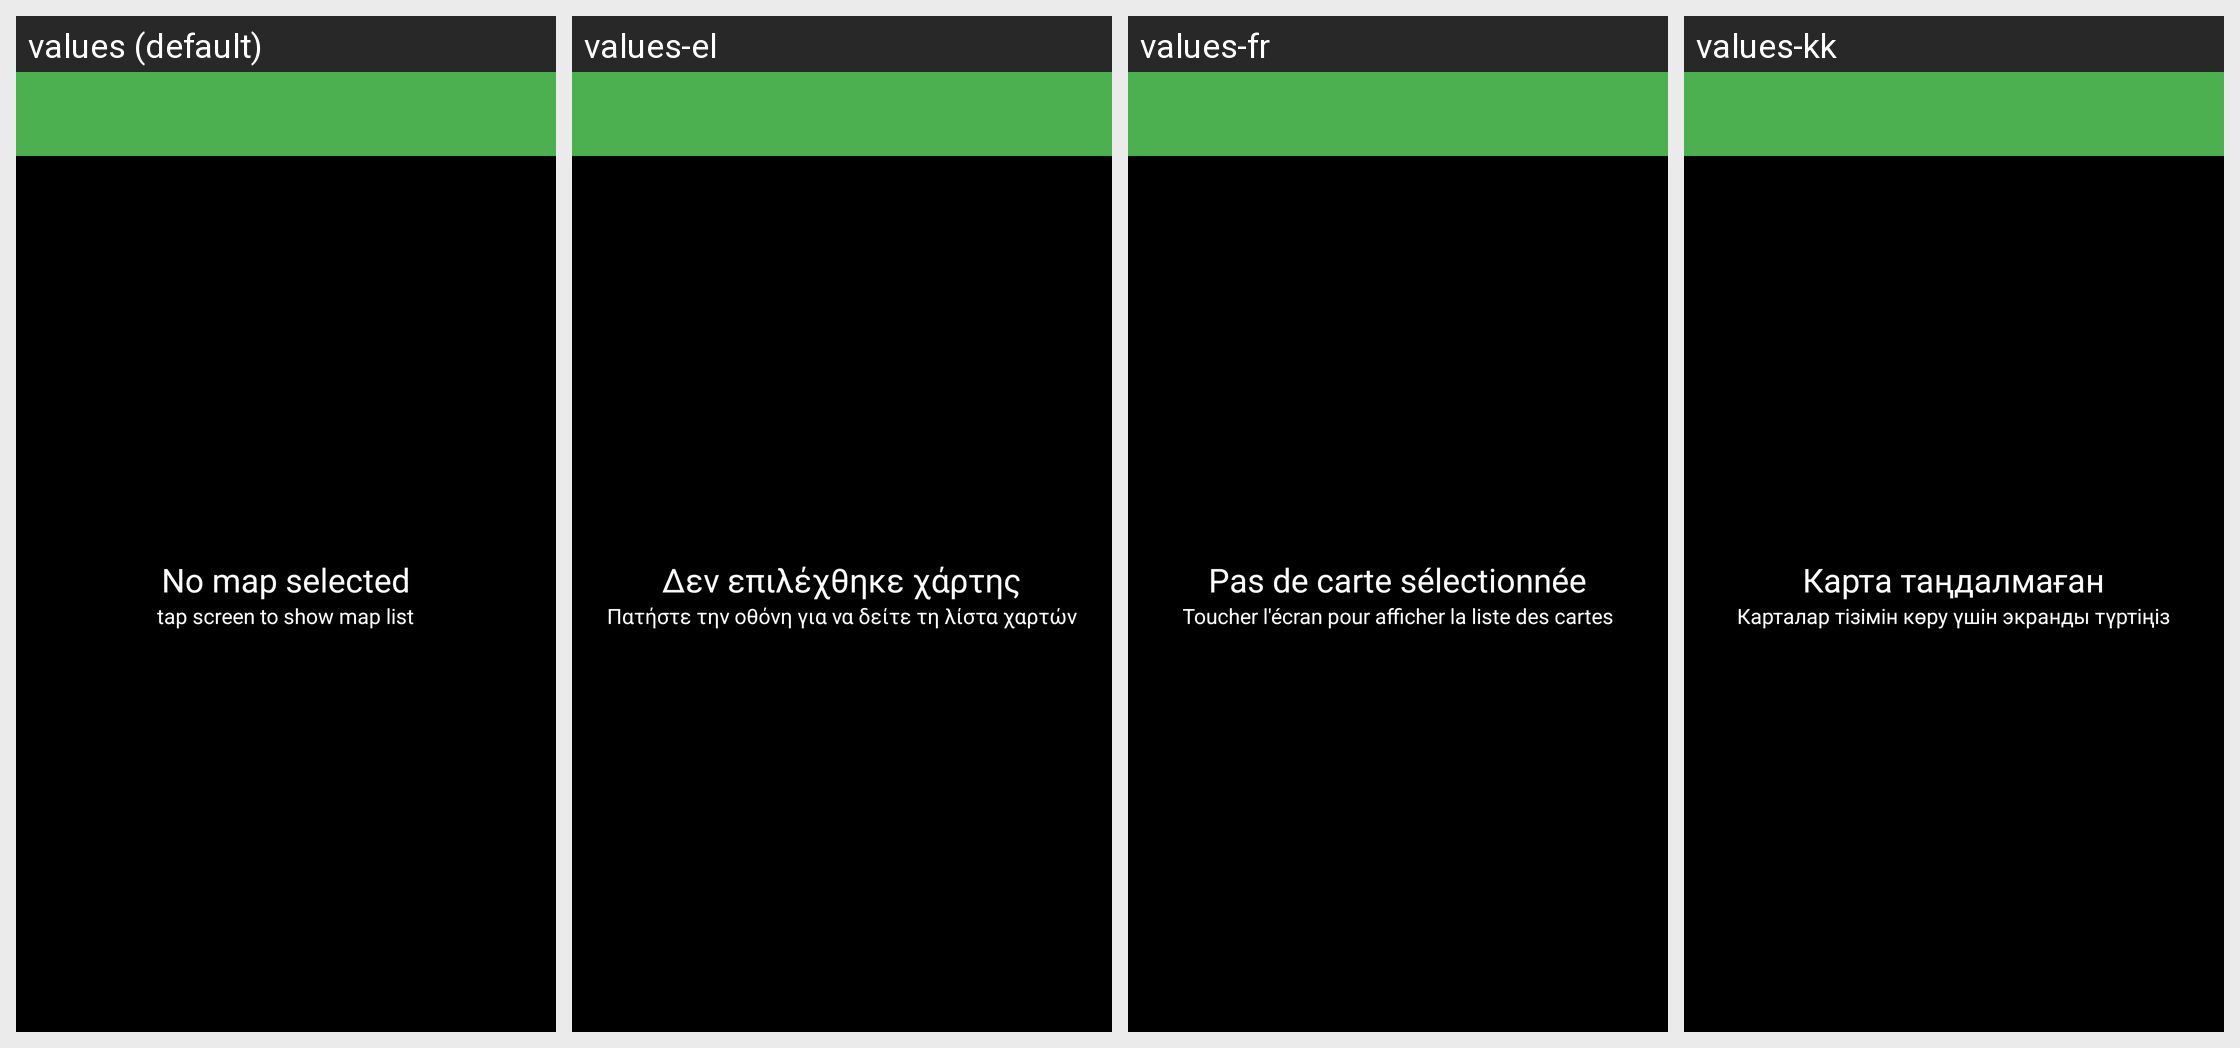

For this localized Android screen grid, give each drawn string resource with its value in every locale shown.
Android screen res/layout/activity_map_view.xml rendered under 4 locales, left to right: values (default), values-el, values-fr, values-kk. Device: Nexus 5 (rendered at 1080×1920; each locale shown at half size, 540×960, under a caption strip naming it); theme AppTheme.
Other locales in the repository, not shown: values-bg, values-cs, values-da, values-de, values-es, values-et, values-fi, values-hr, values-hu, values-it, values-ja, values-ko, values-lt, values-lv, values-ms, values-nl, values-pl, values-pt, values-ro, values-ru, values-sr, values-sv, values-tr, values-uk, values-zh-rCN, values-zh-rTW.
Strings drawn on this screen, with the default value and each locale's value (text and hints the layout hard-codes, and strings that could not be matched under every locale, appear in the picture but are not listed):

msg_no_maps_loaded
  values: No map selected
  values-el: Δεν επιλέχθηκε χάρτης
  values-fr: Pas de carte sélectionnée
  values-kk: Карта таңдалмаған

msg_press_to_add_map
  values: tap screen to show map list
  values-el: Πατήστε την οθόνη για να δείτε τη λίστα χαρτών
  values-fr: Toucher l'écran pour afficher la liste des cartes
  values-kk: Карталар тізімін көру үшін экранды түртіңіз
